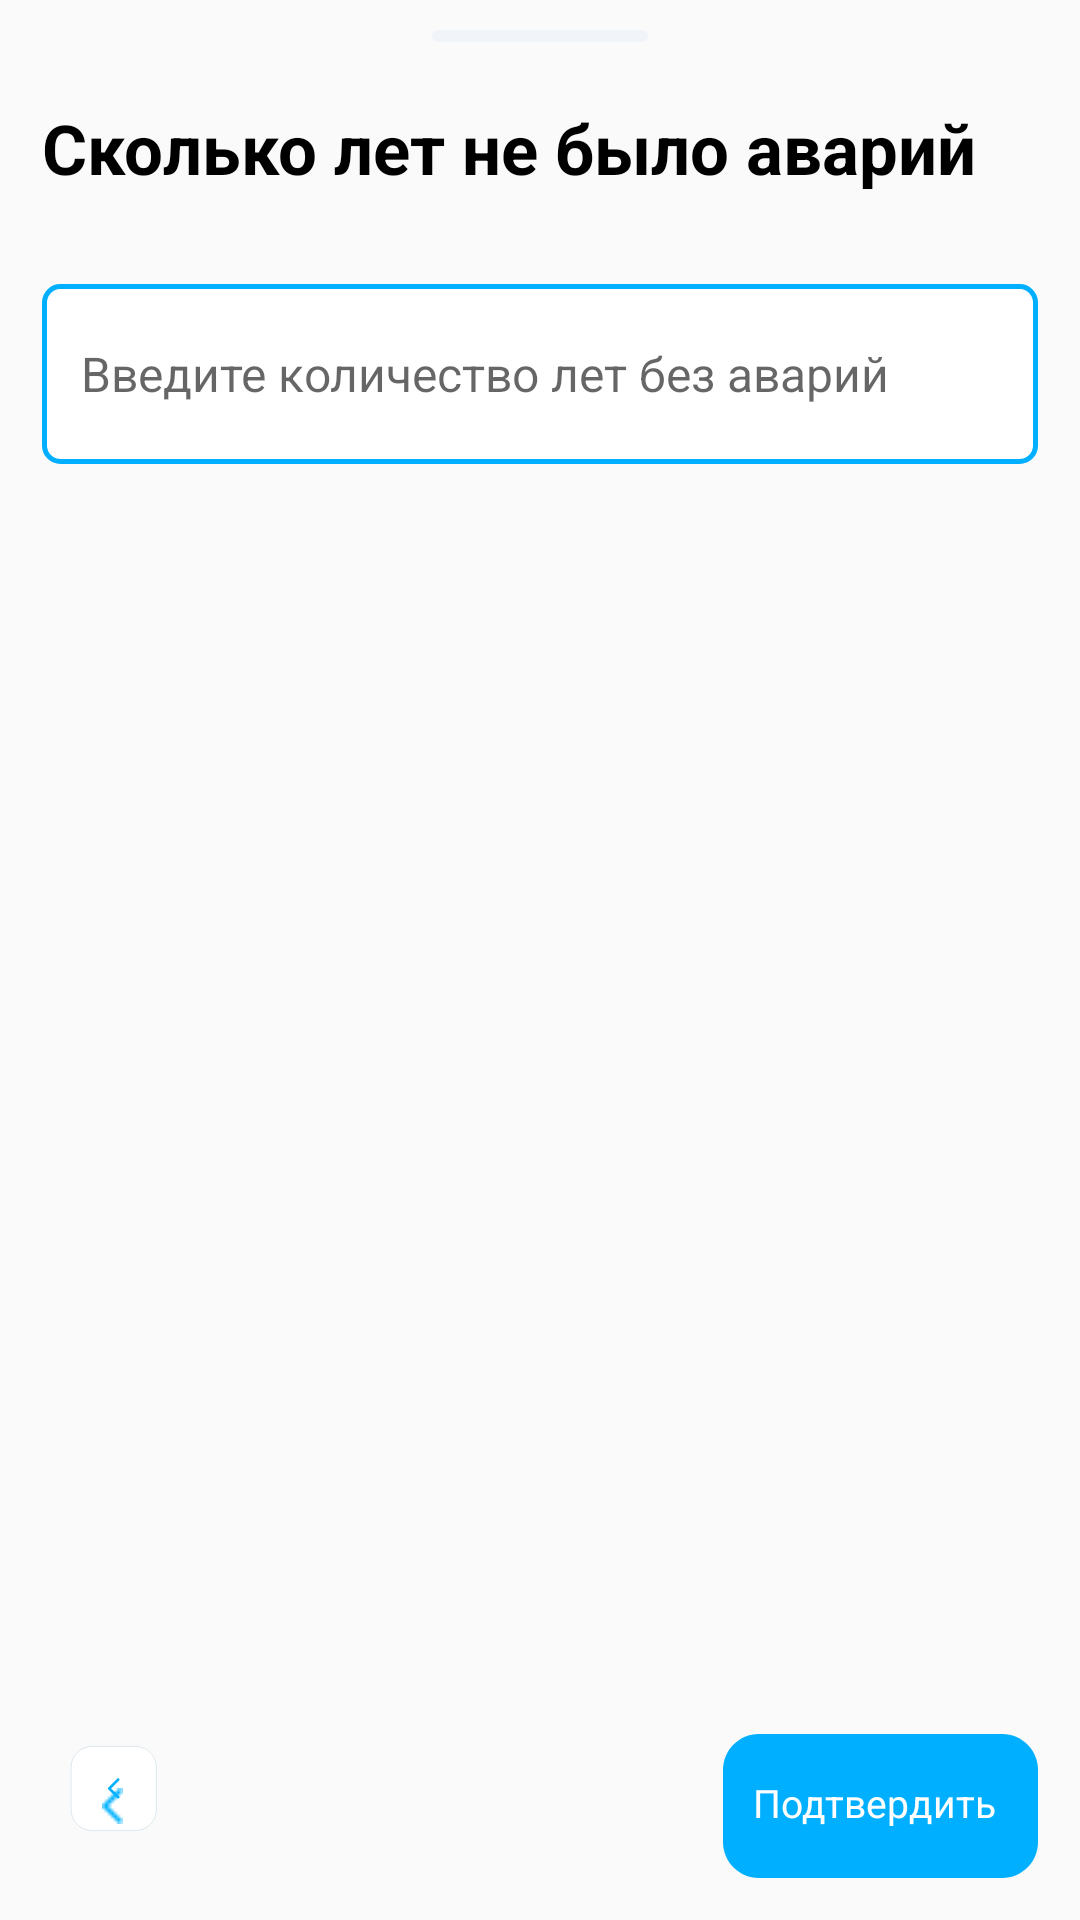

Android layout source for this screen:
<!-- AndroidManifest.xml: application theme Theme.CalculatorOSAGO -->
<!-- res/layout/dialog_years_no_accidents.xml -->
<?xml version="1.0" encoding="utf-8"?>
<androidx.constraintlayout.widget.ConstraintLayout
    xmlns:android="http://schemas.android.com/apk/res/android"
    xmlns:app="http://schemas.android.com/apk/res-auto"
    android:layout_width="match_parent"
    android:layout_height="match_parent"
    android:minHeight="500dp"
    android:theme="@style/AppBottomSheetDialogTheme">


    <ImageView
        android:layout_width="wrap_content"
        android:layout_height="wrap_content"
        android:layout_centerHorizontal="true"
        android:layout_marginTop="10dp"
        android:background="@drawable/vector_dialog"
        app:layout_constraintStart_toStartOf="parent"
        app:layout_constraintEnd_toEndOf="parent"
        app:layout_constraintTop_toTopOf="parent">
    </ImageView>

    <TextView
        android:id="@+id/city"
        android:layout_width="wrap_content"
        android:layout_height="wrap_content"
        android:layout_marginTop="34dp"
        android:layout_marginStart="14dp"
        android:textSize="23sp"
        android:textStyle="bold"
        android:textColor="@color/black"
        android:text="@string/yearsNoAccident"
        app:layout_constraintStart_toStartOf="parent"
        app:layout_constraintTop_toTopOf="parent">
    </TextView>

    <EditText
        android:id="@+id/enter_years_no_accidents"
        android:layout_width="match_parent"
        android:layout_height="wrap_content"
        android:layout_marginStart="14dp"
        android:layout_marginTop="30dp"
        android:layout_marginEnd="14dp"
        android:background="@drawable/edittext_shape"
        android:hint="@string/add_years_no_accidents"
        android:textSize="16sp"
        app:layout_constraintTop_toBottomOf="@id/city"/>


    <androidx.constraintlayout.widget.ConstraintLayout
        android:layout_width="wrap_content"
        android:layout_height="wrap_content"
        android:layout_alignParentEnd="true"
        android:layout_alignParentBottom="true"
        android:layout_marginEnd="14dp"
        android:layout_marginBottom="14dp"
        app:layout_constraintBottom_toBottomOf="parent"
        app:layout_constraintEnd_toEndOf="parent">

        <ImageButton
            android:id="@+id/years_no_accidents_button_dialog"
            android:layout_width="wrap_content"
            android:layout_height="wrap_content"
            android:background="@drawable/vector_city_button"
            app:layout_constraintBottom_toBottomOf="parent"
            app:layout_constraintEnd_toEndOf="parent"
            app:layout_constraintStart_toStartOf="parent"
            app:layout_constraintTop_toTopOf="parent">

        </ImageButton>

        <TextView
            android:layout_width="wrap_content"
            android:layout_height="wrap_content"
            android:layout_marginStart="10dp"
            android:layout_marginTop="14dp"
            android:text="@string/button_final_text"
            android:textColor="@color/white"
            android:textSize="13sp"
            app:layout_constraintStart_toStartOf="parent"
            app:layout_constraintTop_toTopOf="parent">

        </TextView>


    </androidx.constraintlayout.widget.ConstraintLayout>

    <RelativeLayout
        android:id="@+id/back_button_years_no_accidents"
        android:layout_width="48dp"
        android:layout_height="48dp"
        android:background="@drawable/back_vector"
        android:elevation="16dp"
        android:layout_marginStart="14dp"
        android:layout_marginBottom="14dp"
        app:layout_constraintStart_toStartOf="parent"
        app:layout_constraintBottom_toBottomOf="parent">

        <ImageView
            android:layout_width="wrap_content"
            android:layout_height="wrap_content"
            android:layout_marginStart="20dp"
            android:layout_marginTop="18dp"
            android:background="@drawable/vector_back" />


    </RelativeLayout>



</androidx.constraintlayout.widget.ConstraintLayout>
<!-- resources referenced by this layout -->
<resources>
  <color name="black">#FF000000</color>
  <color name="white">#FFFFFFFF</color>
  <!-- drawable edittext_shape (drawable) -->
  <?xml version="1.0" encoding="utf-8"?>
  <shape
      xmlns:android="http://schemas.android.com/apk/res/android"
      android:shape="rectangle">
      <solid android:color="#FFFFFF"/>
      <size android:width="340dp" android:height="60dp"/>
      <corners android:radius="16px" />
      <padding
          android:left="13dp"
          android:right="10dp"/>
      <stroke
          android:width="1.5dp"
          android:color="#00AFFF" />
  
  </shape>
  <!-- drawable vector_city_button (drawable) -->
  <?xml version="1.0" encoding="utf-8"?>
  <vector
      xmlns:android="http://schemas.android.com/apk/res/android"
      xmlns:aapt="http://schemas.android.com/aapt"
      android:width="105dp"
      android:height="48dp"
      android:viewportWidth="105"
      android:viewportHeight="48"
      >
  
      <group>
  
          <clip-path
              android:pathData="M12 0H93C99.6274 0 105 5.37258 105 12V36C105 42.6274 99.6274 48 93 48H12C5.37258 48 0 42.6274 0 36V12C0 5.37258 5.37258 0 12 0Z"
              />
  
          <path
              android:pathData="M0 0V48H105V0"
              android:fillColor="#00AFFF"
              />
  
      </group>
  
  </vector>
  <!-- drawable vector_dialog (drawable) -->
  <?xml version="1.0" encoding="utf-8"?>
  <vector
      xmlns:android="http://schemas.android.com/apk/res/android"
      android:width="72dp"
      android:height="4dp"
      android:viewportWidth="72"
      android:viewportHeight="4">
      <group>
          <clip-path
              android:pathData="M2 0H70C71.1046 0 72 0.895431 72 2C72 3.10457 71.1046 4 70 4H2C0.895431 4 0 3.10457 0 2C0 0.895431 0.895431 0 2 0Z" />
          <path
              android:pathData="M0 0V4H72V0"
              android:fillColor="#F1F5F9" />
      </group>
  </vector>
  <string name="add_years_no_accidents">Введите количество лет без аварий</string>
  <string name="button_final_text">Подтвердить</string>
  <string name="yearsNoAccident">Сколько лет не было аварий</string>
  <style name="AppBottomSheetDialogTheme" parent="Theme.Design.Light.BottomSheetDialog">
          <item name="bottomSheetStyle">@style/AppModalStyle</item>
          <item name="android:windowIsFloating">false</item>
          <item name="android:windowSoftInputMode">adjustResize</item>
  
      </style>
  <style name="Theme.CalculatorOSAGO" parent="Theme.AppCompat.Light.NoActionBar">
          <item name="colorPrimary">@color/purple_500</item>
          <item name="android:statusBarColor">@android:color/darker_gray</item>
          <item name="colorPrimaryVariant">#EBFFFFFF</item>
          <item name="colorOnPrimary">#EBFFFFFF</item>
          <item name="colorSecondary">@color/teal_200</item>
          <item name="colorSecondaryVariant">@color/teal_700</item>
          <item name="colorOnSecondary">@color/black</item>
          <item name="bottomSheetDialogTheme">@style/AppBottomSheetDialogTheme</item>
      </style>
  <style name="AppModalStyle" parent="Theme.Design.BottomSheetDialog">
          <item name="android:background">@drawable/shape_dialog</item>
  
      </style>
  <color name="purple_500">#FF6200EE</color>
  <color name="teal_200">#FF03DAC5</color>
  <color name="teal_700">#FF018786</color>
</resources>
